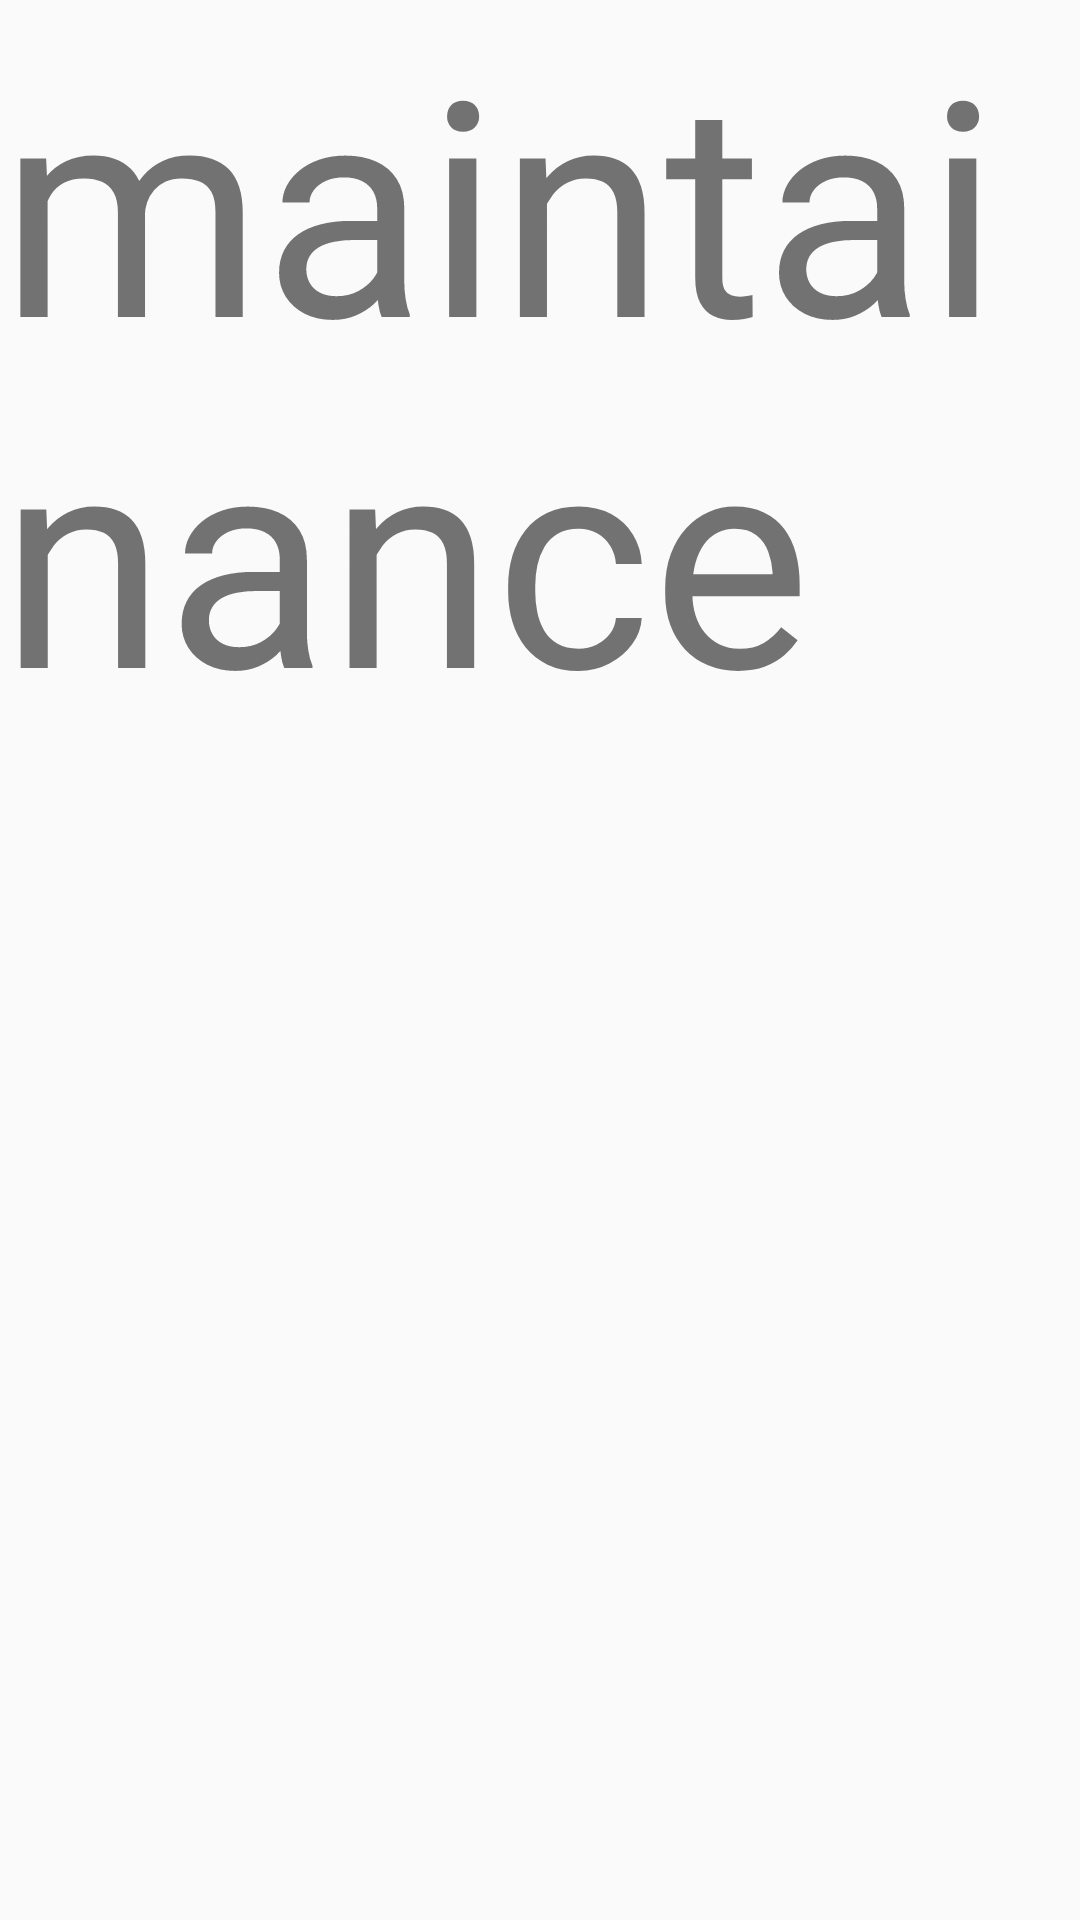

The Android layout XML behind this screen, and the referenced resources:
<!-- AndroidManifest.xml: application theme AppTheme -->
<!-- res/layout/activity_maintainance.xml -->
<?xml version="1.0" encoding="utf-8"?>
<RelativeLayout xmlns:android="http://schemas.android.com/apk/res/android"
    xmlns:app="http://schemas.android.com/apk/res-auto"
    xmlns:tools="http://schemas.android.com/tools"
    android:layout_width="match_parent"
    android:layout_height="match_parent"
    >

    <TextView
        android:layout_width="wrap_content"
        android:layout_height="wrap_content"
        android:textSize="100sp"
        android:text="maintainance"
        />
</RelativeLayout>
<!-- resources referenced by this layout -->
<resources>
  <style name="AppTheme" parent="Theme.AppCompat.Light.DarkActionBar">
          
          <item name="colorPrimary">@color/colorPrimary12</item>
          <item name="colorPrimaryDark">@color/colorPrimaryDark12</item>
          <item name="colorAccent">@color/colorAccent</item>
      </style>
  <color name="colorAccent">#b2fcff</color>
</resources>
